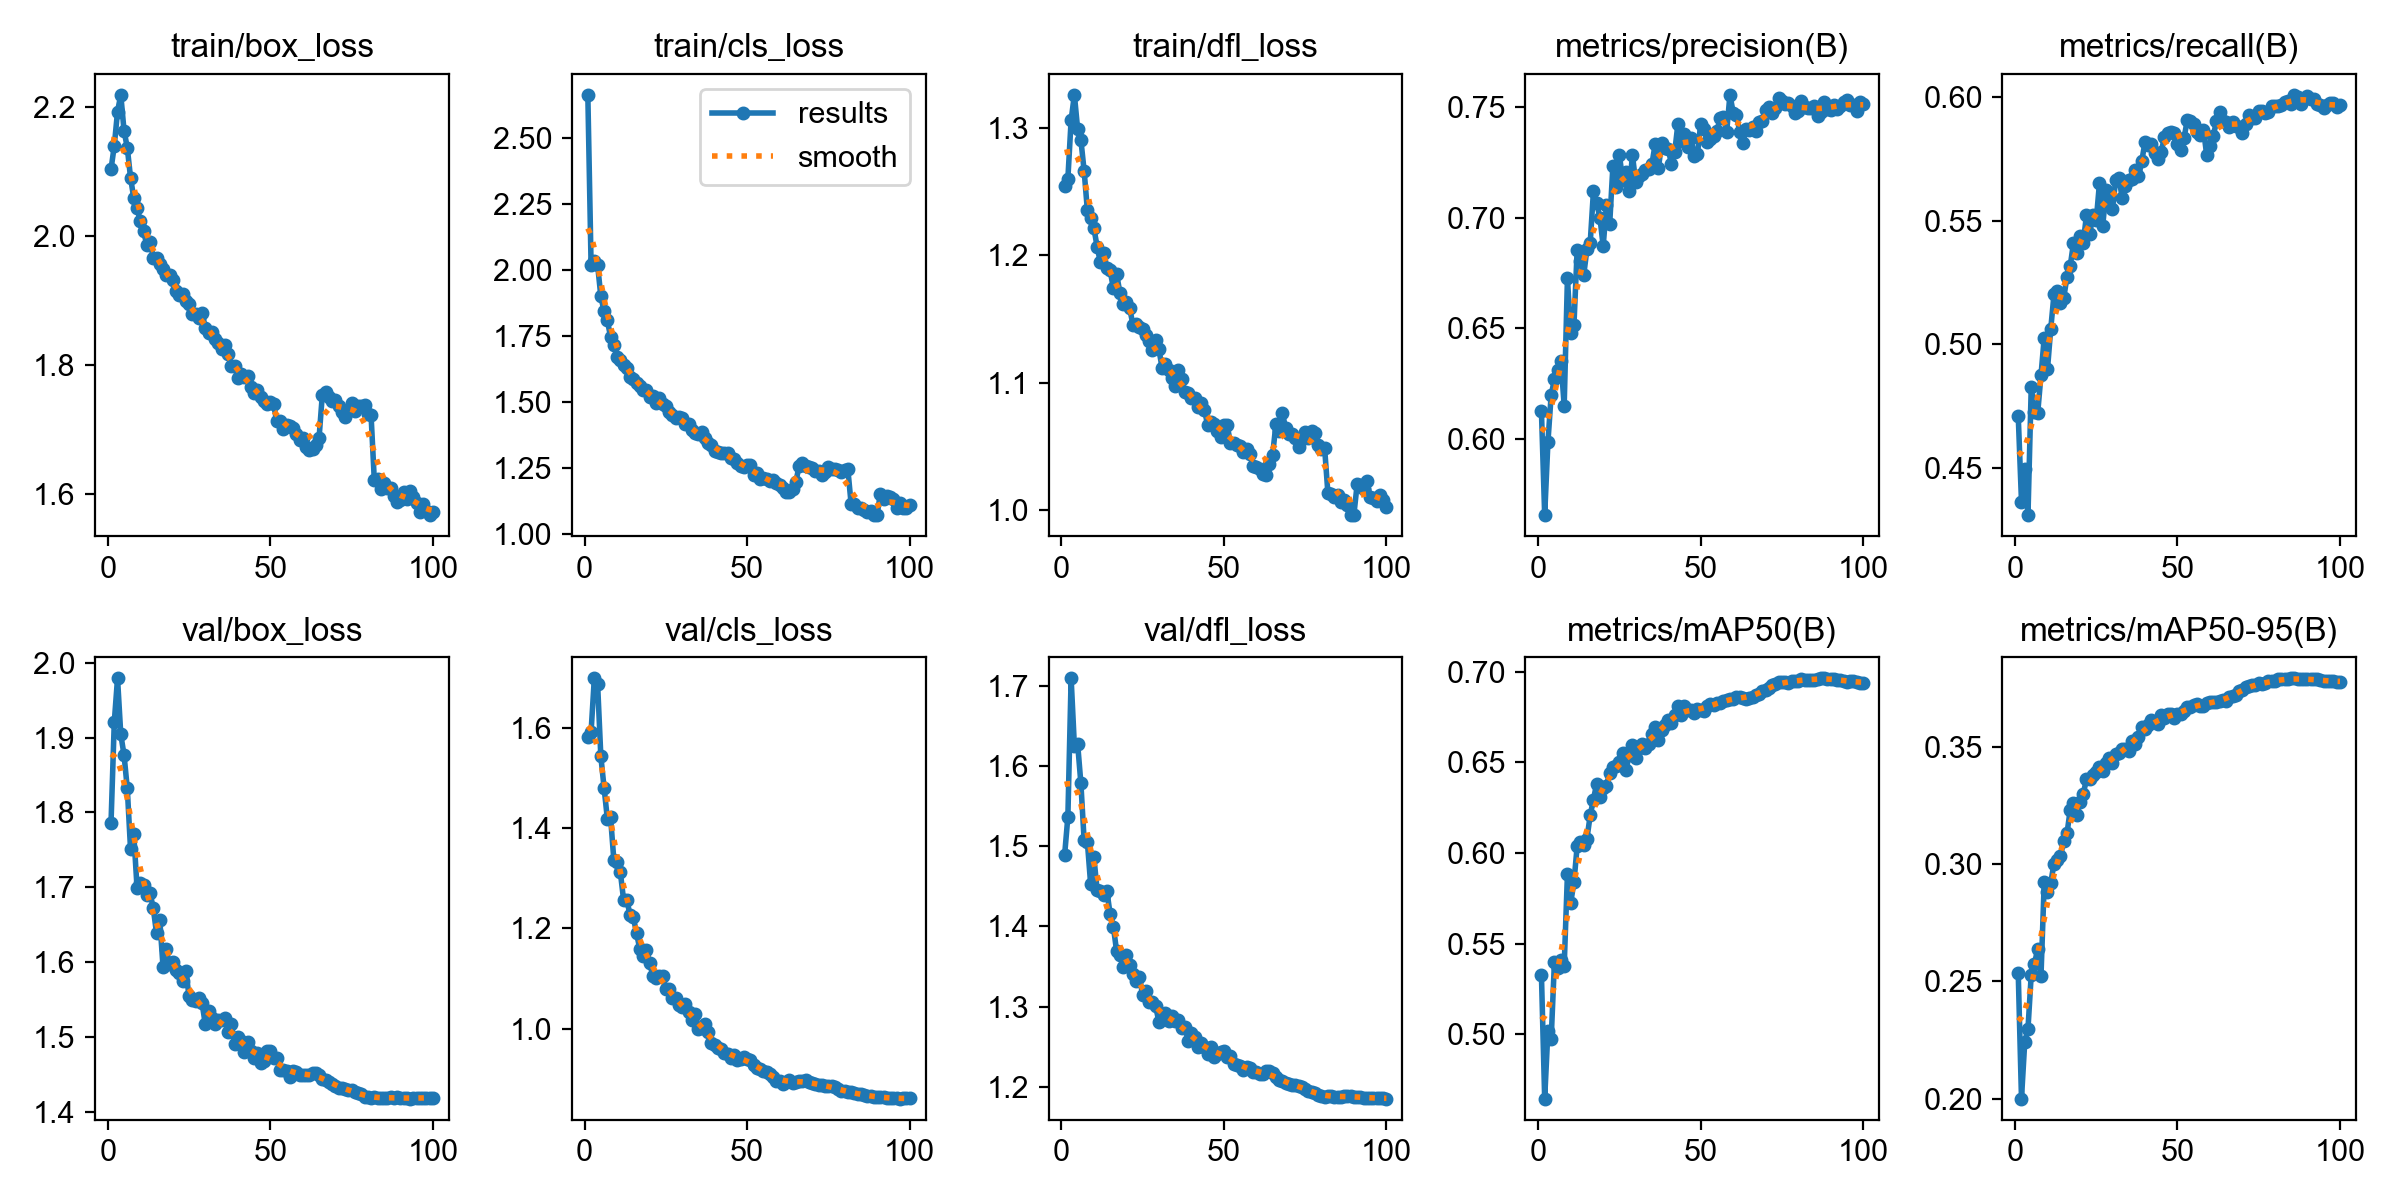

Source data for this figure (header and first rows):
epoch, time, train/box_loss, train/cls_loss, train/dfl_loss, metrics/precision(B), metrics/recall(B), metrics/mAP50(B), metrics/mAP50-95(B), val/box_loss, val/cls_loss, val/dfl_loss, lr/pg0, lr/pg1, lr/pg2, lr/pg3, lr/pg4, lr/pg5, lr/pg6, lr/pg7
1, 868.4, 2.103, 2.662, 1.254, 0.6124, 0.471, 0.5327, 0.2536, 1.786, 1.582, 1.489, 0.009998, 0.003333, 0.009998, 0.003333, 0.009998, 0.003333, 0.009998, 0.003333
2, 1670, 2.14, 2.02, 1.26, 0.5655, 0.4363, 0.4645, 0.2001, 1.921, 1.593, 1.537, 0.0198, 0.0066, 0.0198, 0.0066, 0.0198, 0.0066, 0.0198, 0.0066
3, 2453, 2.193, 2.034, 1.306, 0.5986, 0.4496, 0.502, 0.224, 1.979, 1.7, 1.71, 0.0294, 0.009801, 0.0294, 0.009801, 0.0294, 0.009801, 0.0294, 0.009801
4, 3234, 2.219, 2.019, 1.326, 0.6198, 0.4308, 0.4974, 0.2298, 1.904, 1.689, 1.625, 0.02911, 0.009703, 0.02911, 0.009703, 0.02911, 0.009703, 0.02911, 0.009703
5, 4029, 2.163, 1.901, 1.299, 0.6269, 0.4826, 0.5399, 0.2528, 1.877, 1.544, 1.628, 0.02881, 0.009604, 0.02881, 0.009604, 0.02881, 0.009604, 0.02881, 0.009604
6, 4810, 2.137, 1.843, 1.29, 0.6312, 0.4727, 0.5366, 0.2574, 1.832, 1.481, 1.579, 0.02851, 0.009505, 0.02851, 0.009505, 0.02851, 0.009505, 0.02851, 0.009505
7, 5610, 2.091, 1.809, 1.266, 0.6351, 0.4723, 0.5408, 0.264, 1.751, 1.42, 1.507, 0.02822, 0.009406, 0.02822, 0.009406, 0.02822, 0.009406, 0.02822, 0.009406
8, 6411, 2.059, 1.747, 1.235, 0.615, 0.4874, 0.5375, 0.2522, 1.771, 1.422, 1.505, 0.02792, 0.009307, 0.02792, 0.009307, 0.02792, 0.009307, 0.02792, 0.009307
9, 7216, 2.043, 1.715, 1.229, 0.6725, 0.5027, 0.5881, 0.2922, 1.7, 1.337, 1.453, 0.02762, 0.009208, 0.02762, 0.009208, 0.02762, 0.009208, 0.02762, 0.009208
10, 8008, 2.023, 1.671, 1.221, 0.6477, 0.4898, 0.5724, 0.2882, 1.707, 1.332, 1.487, 0.02733, 0.009109, 0.02733, 0.009109, 0.02733, 0.009109, 0.02733, 0.009109
11, 8795, 2.008, 1.658, 1.206, 0.6513, 0.5061, 0.5837, 0.2919, 1.703, 1.312, 1.445, 0.02703, 0.00901, 0.02703, 0.00901, 0.02703, 0.00901, 0.02703, 0.00901
12, 9585, 1.986, 1.641, 1.194, 0.6856, 0.5201, 0.6038, 0.3001, 1.69, 1.257, 1.444, 0.02673, 0.008911, 0.02673, 0.008911, 0.02673, 0.008911, 0.02673, 0.008911
13, 10373, 1.991, 1.629, 1.202, 0.6805, 0.5217, 0.606, 0.3015, 1.693, 1.258, 1.439, 0.02644, 0.008812, 0.02644, 0.008812, 0.02644, 0.008812, 0.02644, 0.008812
14, 11168, 1.966, 1.597, 1.19, 0.6739, 0.5168, 0.6041, 0.3033, 1.672, 1.226, 1.444, 0.02614, 0.008713, 0.02614, 0.008713, 0.02614, 0.008713, 0.02614, 0.008713
15, 11956, 1.965, 1.586, 1.188, 0.6857, 0.5187, 0.6079, 0.3097, 1.639, 1.222, 1.415, 0.02584, 0.008614, 0.02584, 0.008614, 0.02584, 0.008614, 0.02584, 0.008614
16, 12744, 1.957, 1.574, 1.174, 0.6885, 0.5273, 0.6206, 0.313, 1.657, 1.19, 1.4, 0.02555, 0.008515, 0.02555, 0.008515, 0.02555, 0.008515, 0.02555, 0.008515
17, 13538, 1.949, 1.562, 1.185, 0.7119, 0.5316, 0.6294, 0.3231, 1.594, 1.158, 1.369, 0.02525, 0.008416, 0.02525, 0.008416, 0.02525, 0.008416, 0.02525, 0.008416
18, 14354, 1.939, 1.548, 1.17, 0.7065, 0.541, 0.6382, 0.3261, 1.618, 1.146, 1.365, 0.02495, 0.008317, 0.02495, 0.008317, 0.02495, 0.008317, 0.02495, 0.008317
19, 15184, 1.94, 1.545, 1.161, 0.7001, 0.5369, 0.6308, 0.3208, 1.597, 1.156, 1.349, 0.02465, 0.008218, 0.02465, 0.008218, 0.02465, 0.008218, 0.02465, 0.008218
20, 16006, 1.932, 1.52, 1.163, 0.6872, 0.5438, 0.6358, 0.3262, 1.6, 1.132, 1.365, 0.02436, 0.008119, 0.02436, 0.008119, 0.02436, 0.008119, 0.02436, 0.008119
21, 16806, 1.914, 1.522, 1.159, 0.7056, 0.541, 0.6371, 0.3299, 1.59, 1.106, 1.352, 0.02406, 0.00802, 0.02406, 0.00802, 0.02406, 0.00802, 0.02406, 0.00802
22, 17608, 1.908, 1.499, 1.146, 0.6972, 0.5523, 0.6442, 0.336, 1.586, 1.101, 1.34, 0.02376, 0.007921, 0.02376, 0.007921, 0.02376, 0.007921, 0.02376, 0.007921
23, 18427, 1.91, 1.515, 1.146, 0.7236, 0.5446, 0.6471, 0.336, 1.575, 1.105, 1.332, 0.02347, 0.007822, 0.02347, 0.007822, 0.02347, 0.007822, 0.02347, 0.007822
24, 864.3, 1.899, 1.492, 1.143, 0.714, 0.5523, 0.6478, 0.3378, 1.589, 1.104, 1.337, 0.02317, 0.007723, 0.02317, 0.007723, 0.02317, 0.007723, 0.02317, 0.007723
25, 1698, 1.895, 1.484, 1.142, 0.7282, 0.5501, 0.6502, 0.3391, 1.555, 1.079, 1.314, 0.02287, 0.007624, 0.02287, 0.007624, 0.02287, 0.007624, 0.02287, 0.007624
26, 2519, 1.879, 1.463, 1.138, 0.717, 0.5653, 0.6549, 0.3411, 1.55, 1.078, 1.319, 0.02258, 0.007525, 0.02258, 0.007525, 0.02258, 0.007525, 0.02258, 0.007525
27, 3321, 1.88, 1.451, 1.132, 0.7206, 0.5478, 0.6457, 0.3396, 1.549, 1.061, 1.306, 0.02228, 0.007426, 0.02228, 0.007426, 0.02228, 0.007426, 0.02228, 0.007426
28, 4193, 1.873, 1.44, 1.126, 0.7119, 0.5622, 0.6537, 0.3431, 1.553, 1.06, 1.306, 0.02198, 0.007327, 0.02198, 0.007327, 0.02198, 0.007327, 0.02198, 0.007327
29, 5031, 1.881, 1.445, 1.133, 0.7284, 0.5592, 0.6595, 0.3452, 1.546, 1.047, 1.301, 0.02168, 0.007228, 0.02168, 0.007228, 0.02168, 0.007228, 0.02168, 0.007228
30, 5834, 1.858, 1.441, 1.126, 0.716, 0.5548, 0.6525, 0.3429, 1.517, 1.044, 1.281, 0.02139, 0.007129, 0.02139, 0.007129, 0.02139, 0.007129, 0.02139, 0.007129
31, 6641, 1.849, 1.419, 1.111, 0.7187, 0.5667, 0.6577, 0.3469, 1.534, 1.048, 1.288, 0.02109, 0.00703, 0.02109, 0.00703, 0.02109, 0.00703, 0.02109, 0.00703
32, 7449, 1.852, 1.416, 1.114, 0.7198, 0.5673, 0.6603, 0.3474, 1.526, 1.033, 1.292, 0.02079, 0.006931, 0.02079, 0.006931, 0.02079, 0.006931, 0.02079, 0.006931
33, 8264, 1.84, 1.394, 1.11, 0.7217, 0.5591, 0.658, 0.3491, 1.518, 1.017, 1.283, 0.0205, 0.006832, 0.0205, 0.006832, 0.0205, 0.006832, 0.0205, 0.006832
34, 9075, 1.834, 1.384, 1.104, 0.722, 0.564, 0.6598, 0.3489, 1.523, 1.029, 1.289, 0.0202, 0.006733, 0.0202, 0.006733, 0.0202, 0.006733, 0.0202, 0.006733
35, 9899, 1.826, 1.38, 1.098, 0.7243, 0.5664, 0.6657, 0.348, 1.523, 0.9991, 1.282, 0.0199, 0.006634, 0.0199, 0.006634, 0.0199, 0.006634, 0.0199, 0.006634
36, 10717, 1.831, 1.386, 1.11, 0.7334, 0.5668, 0.6692, 0.3522, 1.526, 1, 1.283, 0.01961, 0.006535, 0.01961, 0.006535, 0.01961, 0.006535, 0.01961, 0.006535
37, 11548, 1.818, 1.365, 1.103, 0.7226, 0.5704, 0.6622, 0.3512, 1.507, 1.008, 1.274, 0.01931, 0.006436, 0.01931, 0.006436, 0.01931, 0.006436, 0.01931, 0.006436
38, 810.7, 1.798, 1.345, 1.092, 0.7338, 0.568, 0.6677, 0.354, 1.517, 0.9939, 1.275, 0.01901, 0.006337, 0.01901, 0.006337, 0.01901, 0.006337, 0.01901, 0.006337
39, 1621, 1.798, 1.338, 1.091, 0.7316, 0.574, 0.6707, 0.3584, 1.491, 0.9712, 1.257, 0.01871, 0.006238, 0.01871, 0.006238, 0.01871, 0.006238, 0.01871, 0.006238
40, 2428, 1.78, 1.316, 1.088, 0.7311, 0.5818, 0.6732, 0.3574, 1.5, 0.9673, 1.268, 0.01842, 0.006139, 0.01842, 0.006139, 0.01842, 0.006139, 0.01842, 0.006139
41, 3232, 1.787, 1.312, 1.087, 0.7244, 0.5806, 0.6717, 0.3592, 1.495, 0.9619, 1.262, 0.01812, 0.00604, 0.01812, 0.00604, 0.01812, 0.00604, 0.01812, 0.00604
42, 4035, 1.782, 1.309, 1.081, 0.7297, 0.581, 0.676, 0.3614, 1.481, 0.9597, 1.25, 0.01782, 0.005941, 0.01782, 0.005941, 0.01782, 0.005941, 0.01782, 0.005941
43, 4843, 1.783, 1.306, 1.084, 0.7425, 0.5775, 0.6808, 0.3605, 1.494, 0.9502, 1.255, 0.01753, 0.005842, 0.01753, 0.005842, 0.01753, 0.005842, 0.01753, 0.005842
44, 5631, 1.767, 1.307, 1.079, 0.7346, 0.5748, 0.676, 0.3594, 1.482, 0.9493, 1.25, 0.01723, 0.005743, 0.01723, 0.005743, 0.01723, 0.005743, 0.01723, 0.005743
45, 6421, 1.757, 1.289, 1.067, 0.738, 0.5779, 0.6811, 0.3632, 1.472, 0.9418, 1.241, 0.01693, 0.005644, 0.01693, 0.005644, 0.01693, 0.005644, 0.01693, 0.005644
46, 7206, 1.762, 1.287, 1.069, 0.732, 0.5839, 0.679, 0.3622, 1.479, 0.9465, 1.25, 0.01664, 0.005545, 0.01664, 0.005545, 0.01664, 0.005545, 0.01664, 0.005545
47, 8000, 1.751, 1.27, 1.068, 0.7362, 0.5854, 0.6788, 0.3639, 1.466, 0.9376, 1.237, 0.01634, 0.005446, 0.01634, 0.005446, 0.01634, 0.005446, 0.01634, 0.005446
48, 8790, 1.744, 1.26, 1.062, 0.7277, 0.5861, 0.6769, 0.3637, 1.468, 0.9386, 1.24, 0.01604, 0.005347, 0.01604, 0.005347, 0.01604, 0.005347, 0.01604, 0.005347
49, 9580, 1.74, 1.256, 1.057, 0.7287, 0.5856, 0.6791, 0.3623, 1.482, 0.9437, 1.244, 0.01574, 0.005248, 0.01574, 0.005248, 0.01574, 0.005248, 0.01574, 0.005248
50, 10374, 1.743, 1.263, 1.067, 0.7425, 0.581, 0.6788, 0.3639, 1.482, 0.9384, 1.245, 0.01545, 0.005149, 0.01545, 0.005149, 0.01545, 0.005149, 0.01545, 0.005149
51, 11154, 1.739, 1.262, 1.066, 0.7402, 0.5787, 0.678, 0.3638, 1.472, 0.9374, 1.238, 0.01515, 0.00505, 0.01515, 0.00505, 0.01515, 0.00505, 0.01515, 0.00505
52, 1643, 1.713, 1.226, 1.053, 0.7344, 0.5833, 0.6811, 0.3649, 1.473, 0.9261, 1.238, 0.01485, 0.004951, 0.01485, 0.004951, 0.01485, 0.004951, 0.01485, 0.004951
53, 2476, 1.714, 1.232, 1.052, 0.7356, 0.5907, 0.6821, 0.3668, 1.456, 0.9217, 1.229, 0.01456, 0.004852, 0.01456, 0.004852, 0.01456, 0.004852, 0.01456, 0.004852
54, 3300, 1.701, 1.211, 1.051, 0.7369, 0.5905, 0.6818, 0.3666, 1.457, 0.9195, 1.227, 0.01426, 0.004753, 0.01426, 0.004753, 0.01426, 0.004753, 0.01426, 0.004753
55, 4093, 1.707, 1.212, 1.051, 0.7394, 0.5892, 0.6825, 0.3678, 1.455, 0.9156, 1.226, 0.01396, 0.004654, 0.01396, 0.004654, 0.01396, 0.004654, 0.01396, 0.004654
56, 4894, 1.705, 1.21, 1.045, 0.745, 0.5857, 0.6826, 0.3683, 1.447, 0.9124, 1.221, 0.01367, 0.004555, 0.01367, 0.004555, 0.01367, 0.004555, 0.01367, 0.004555
57, 5688, 1.703, 1.201, 1.048, 0.7454, 0.5845, 0.6838, 0.3673, 1.455, 0.9097, 1.225, 0.01337, 0.004456, 0.01337, 0.004456, 0.01337, 0.004456, 0.01337, 0.004456
58, 6488, 1.693, 1.205, 1.044, 0.7389, 0.5868, 0.6842, 0.3674, 1.454, 0.9029, 1.224, 0.01307, 0.004357, 0.01307, 0.004357, 0.01307, 0.004357, 0.01307, 0.004357
59, 7280, 1.684, 1.194, 1.035, 0.7556, 0.5765, 0.6849, 0.3685, 1.45, 0.896, 1.219, 0.01277, 0.004258, 0.01277, 0.004258, 0.01277, 0.004258, 0.01277, 0.004258
60, 8073, 1.687, 1.188, 1.034, 0.7476, 0.5804, 0.6851, 0.3689, 1.449, 0.8948, 1.218, 0.01248, 0.004159, 0.01248, 0.004159, 0.01248, 0.004159, 0.01248, 0.004159
... 40 more rows
